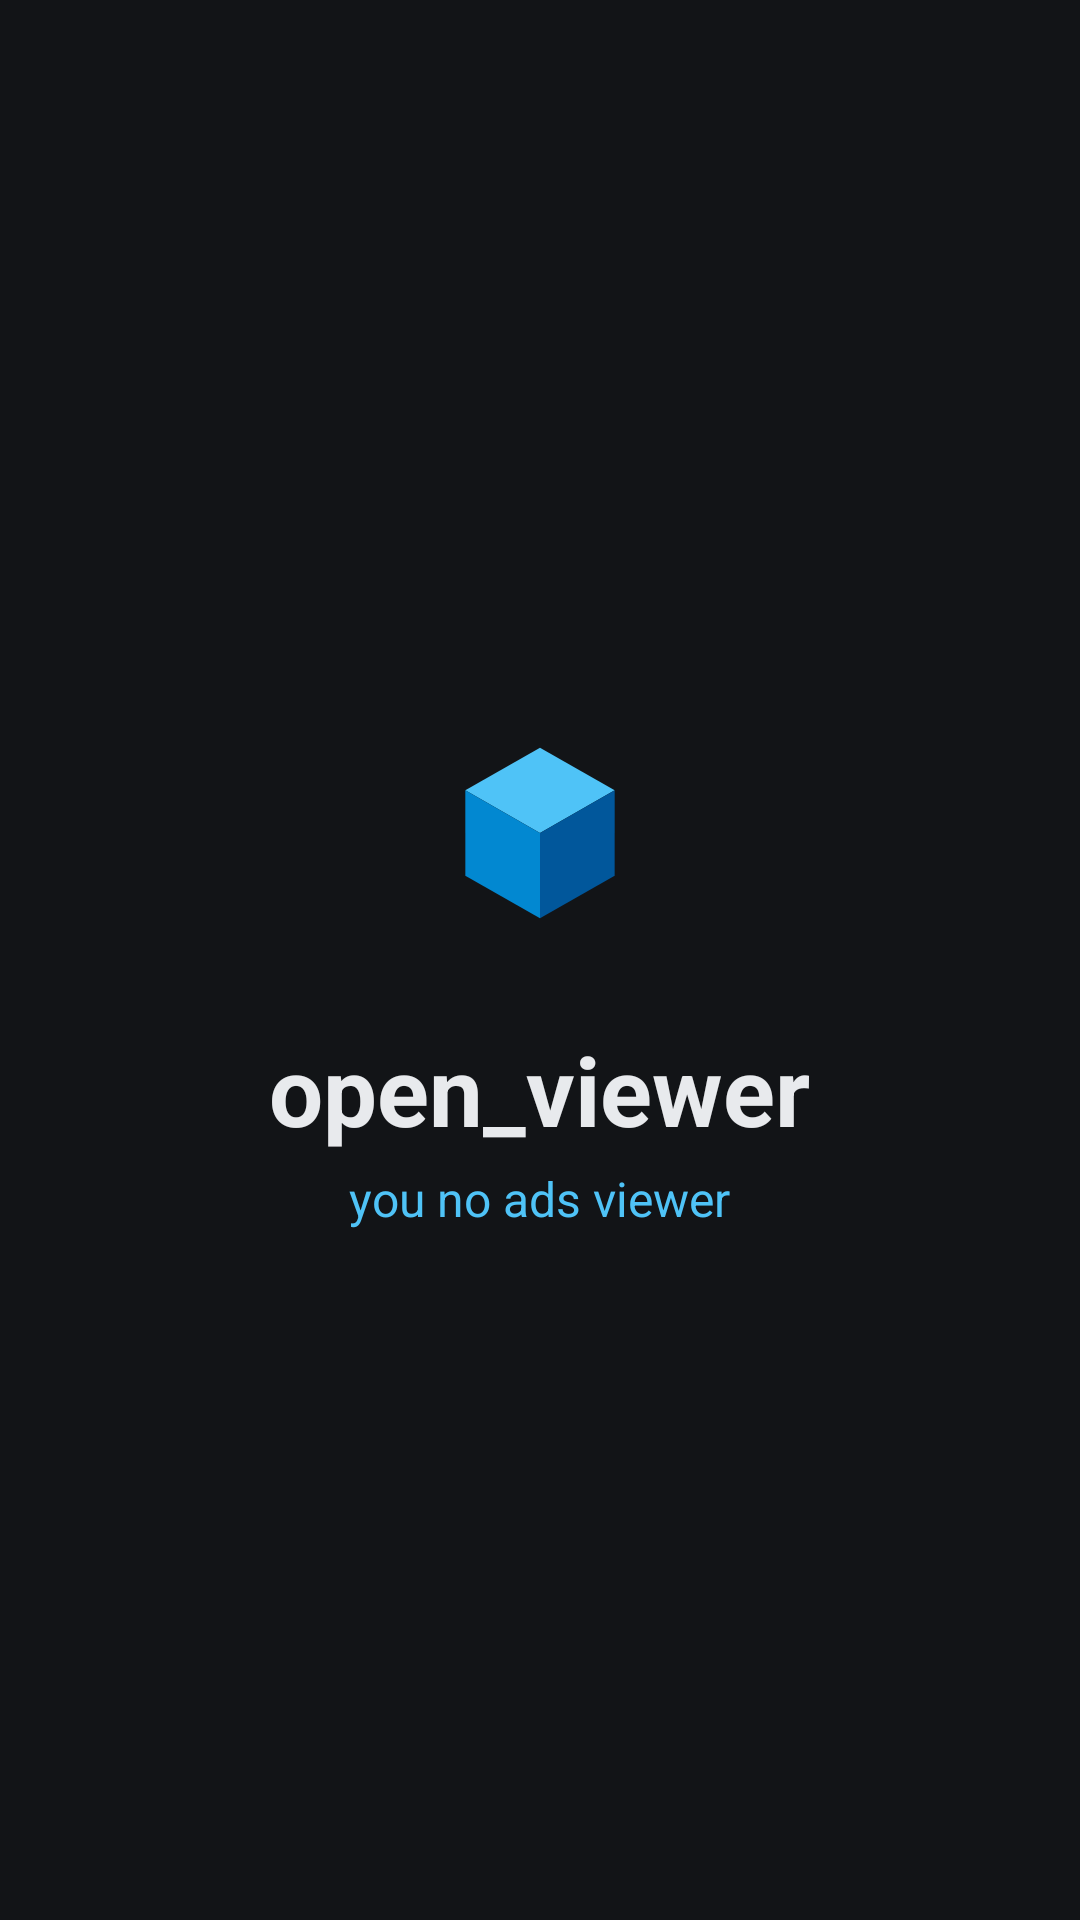

Reconstruct the res/layout file that produces this screen, plus the resources it refers to.
<!-- AndroidManifest.xml: activity theme Theme.OpenViewer.Splash -->
<!-- res/layout/activity_splash.xml -->
<?xml version="1.0" encoding="utf-8"?>
<LinearLayout xmlns:android="http://schemas.android.com/apk/res/android"
    android:layout_width="match_parent" android:layout_height="match_parent"
    android:background="@color/bg" android:gravity="center" android:orientation="vertical">
    <ImageView android:layout_width="96dp" android:layout_height="96dp"
        android:src="@drawable/ic_launcher" android:contentDescription="@null"/>
    <TextView android:layout_width="wrap_content" android:layout_height="wrap_content"
        android:layout_marginTop="16dp" android:text="@string/app_name"
        android:textColor="@color/text" android:textSize="32sp" android:textStyle="bold"/>
    <TextView android:layout_width="wrap_content" android:layout_height="wrap_content"
        android:layout_marginTop="4dp" android:text="@string/tagline"
        android:textColor="@color/accent" android:textSize="16sp"/>
</LinearLayout>
<!-- resources referenced by this layout -->
<resources>
  <color name="accent">#FF4FC3F7</color>
  <color name="bg">#FF121417</color>
  <color name="text">#FFE8EAED</color>
  <!-- drawable ic_launcher (drawable) -->
  <?xml version="1.0" encoding="utf-8"?>
  <vector xmlns:android="http://schemas.android.com/apk/res/android"
      android:width="108dp" android:height="108dp"
      android:viewportWidth="108" android:viewportHeight="108">
      <path android:fillColor="#121417" android:pathData="M0,0h108v108h-108z"/>
      
      <path android:fillColor="#4FC3F7" android:pathData="M54,22L82,38L54,54L26,38Z"/>
      <path android:fillColor="#0288D1" android:pathData="M26,38L54,54L54,86L26,70Z"/>
      <path android:fillColor="#01579B" android:pathData="M82,38L54,54L54,86L82,70Z"/>
  </vector>
  <string name="app_name">open_viewer</string>
  <string name="tagline">you no ads viewer</string>
  <style name="Theme.OpenViewer.Splash">
          <item name="android:windowBackground">@color/bg</item>
      </style>
</resources>
